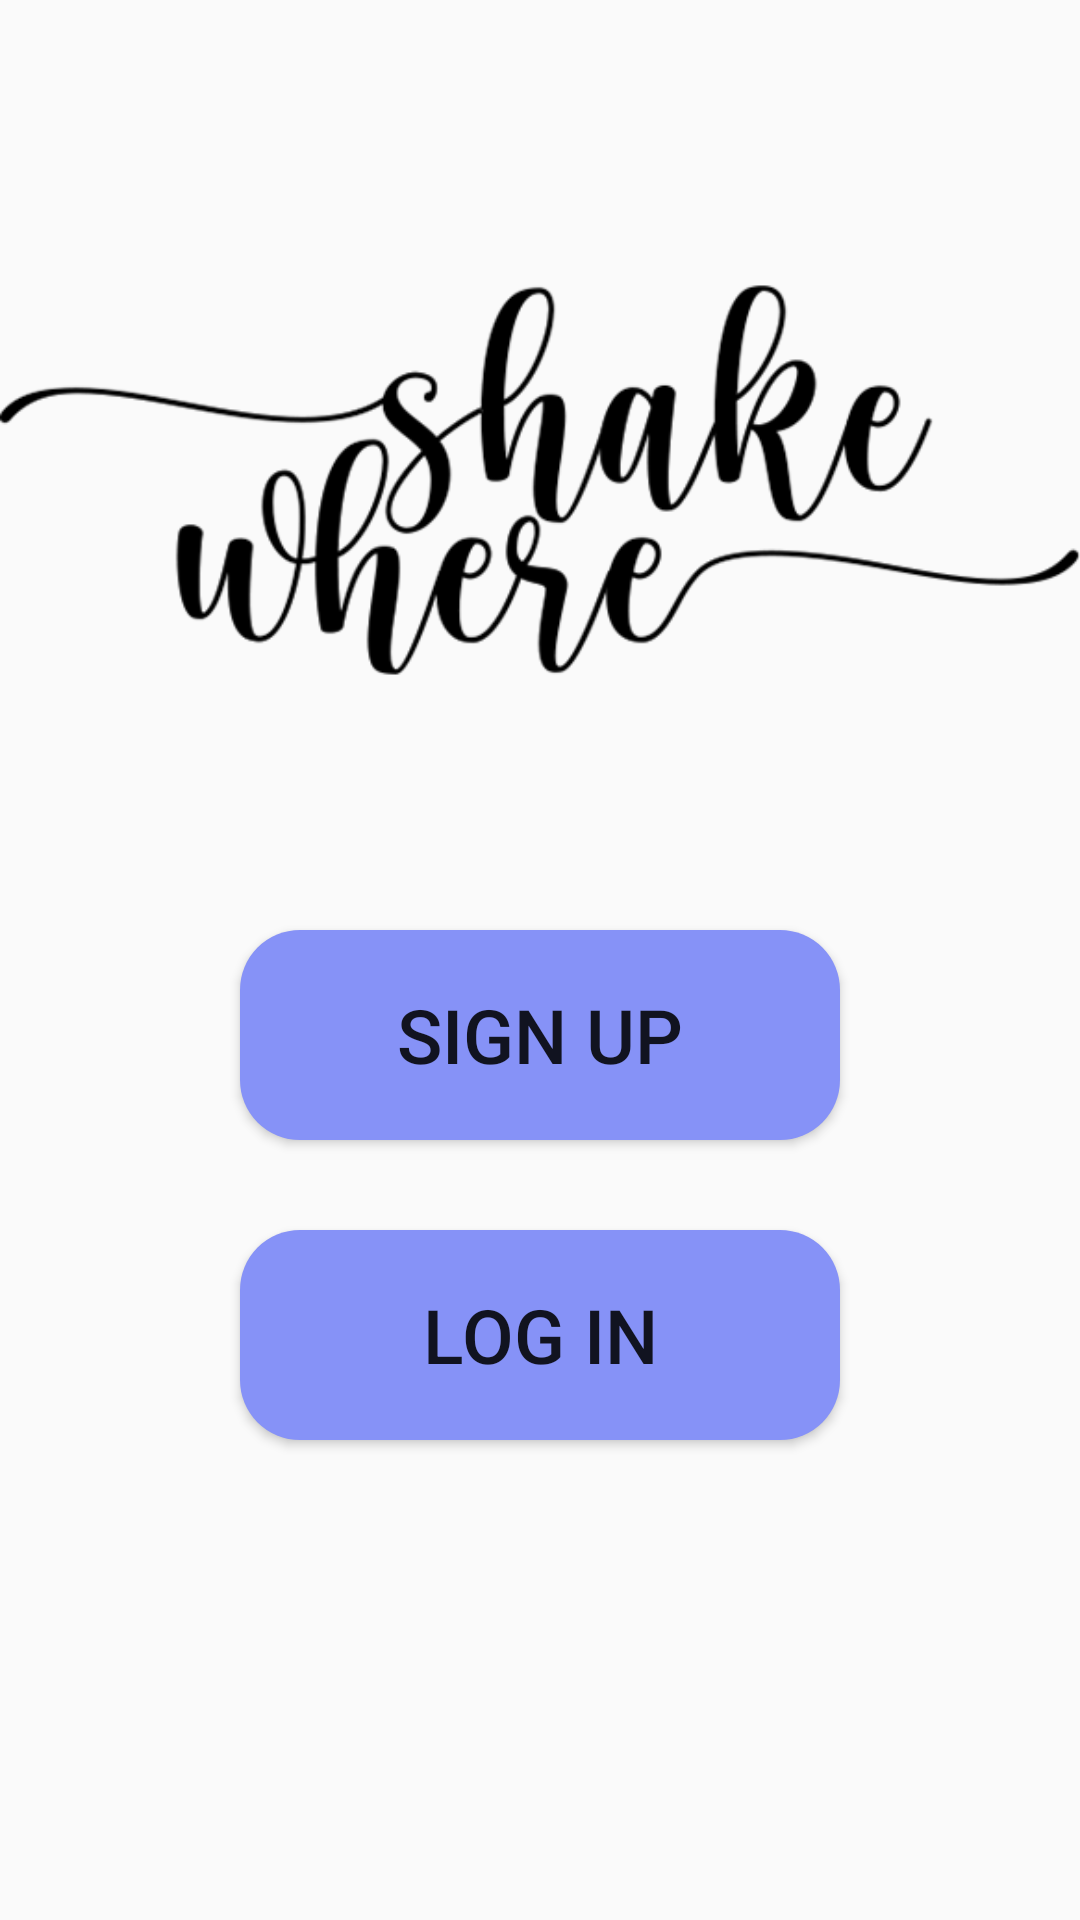

Here is an Android app screen rendered from its layout file. Give the layout XML and the strings, colors and styles it references.
<!-- AndroidManifest.xml: application theme Theme.MyApplication -->
<!-- res/layout/activity_homepage.xml -->
<?xml version="1.0" encoding="utf-8"?>
<androidx.constraintlayout.widget.ConstraintLayout xmlns:android="http://schemas.android.com/apk/res/android"
    xmlns:app="http://schemas.android.com/apk/res-auto"
    xmlns:tools="http://schemas.android.com/tools"
    android:layout_width="match_parent"
    android:layout_height="match_parent"
    tools:context=".Homepage">

    <ImageView
        android:id="@+id/homepage_logo"
        android:layout_width="match_parent"
        android:layout_height="wrap_content"
        android:contentDescription="@string/logo"

        app:layout_constraintBottom_toBottomOf="parent"
        app:layout_constraintEnd_toEndOf="parent"
        app:layout_constraintHorizontal_bias="0.5"
        app:layout_constraintStart_toStartOf="parent"
        app:layout_constraintTop_toTopOf="parent"
        app:layout_constraintVertical_bias="0.10"
        app:srcCompat="@drawable/shakewherelogo" />

    <Button
        android:id="@+id/homepage_signup"
        android:layout_width="wrap_content"
        android:layout_height="70dp"
        android:layout_marginTop="30dp"
        android:background="@drawable/button_rounded"
        android:minWidth="200dp"
        android:minHeight="50dp"
        android:text="@string/signup"
        android:textSize="25sp"

        app:cornerRadius="30dp"
        app:layout_constraintEnd_toEndOf="parent"
        app:layout_constraintStart_toStartOf="parent"
        app:layout_constraintTop_toBottomOf="@+id/homepage_logo" />

    <Button
        android:id="@+id/homepage_login"
        android:layout_width="wrap_content"
        android:layout_height="70dp"
        android:layout_marginTop="30dp"
        android:background="@drawable/button_rounded"
        android:minWidth="200dp"
        android:minHeight="50dp"
        android:text="@string/login"
        android:textSize="25sp"

        app:cornerRadius="30dp"
        app:layout_constraintEnd_toEndOf="parent"
        app:layout_constraintStart_toStartOf="parent"
        app:layout_constraintTop_toBottomOf="@+id/homepage_signup" />



</androidx.constraintlayout.widget.ConstraintLayout>
<!-- resources referenced by this layout -->
<resources>
  <!-- drawable button_rounded (drawable) -->
  <?xml version="1.0" encoding="utf-8"?>
  <shape android:shape="rectangle" xmlns:android="http://schemas.android.com/apk/res/android">
  
      <solid android:color = "@color/primarycolour" />
      <corners android:radius = "20dp"/>
  
  </shape>
  <!-- drawable shakewherelogo: png bitmap (drawable, 26100 bytes) -->
  <string name="login">Log In</string>
  <string name="logo">ShakeWhere Logo</string>
  <string name="signup">Sign Up</string>
  <style name="Theme.MyApplication" parent="Theme.AppCompat.Light.NoActionBar">
          
          <item name="colorPrimary">@color/lavender</item>
          <item name="colorPrimaryVariant">@color/purple_700</item>
          <item name="colorOnPrimary">@color/white</item>
          
          <item name="colorSecondary">@color/teal_200</item>
          <item name="colorSecondaryVariant">@color/teal_700</item>
          <item name="colorOnSecondary">@color/black</item>
          
          <item name="android:statusBarColor">?attr/colorPrimaryVariant</item>
          
      </style>
  <color name="primarycolour">#8692f7</color>
  <color name="lavender">#8692f7</color>
  <color name="purple_700">#FF3700B3</color>
  <color name="white">#FFFFFFFF</color>
  <color name="teal_200">#FF03DAC5</color>
  <color name="teal_700">#FF018786</color>
  <color name="black">#FF000000</color>
</resources>
